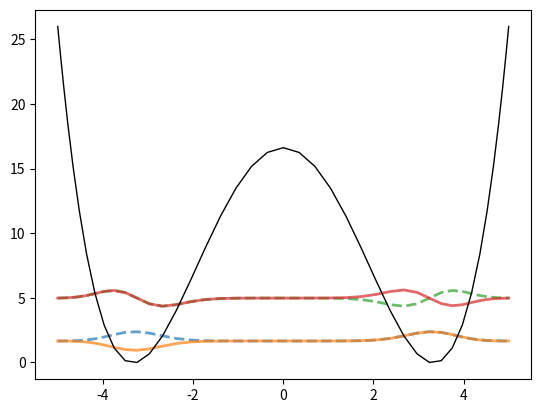

Here is the Python script that generated this plot:
import numpy as np
import matplotlib.pyplot as plt
import sympy as sp
from sympy.integrals.quadrature import gauss_lobatto

def harmonic_oscillator(x, k=1):
    y = 0.5 * k * x**2
    return y

def double_well(xgrid, a=10, b=0.25):
    y = a * (b * xgrid**4 - xgrid**2)
    y -= np.min(y)
    return y

def lobatto_newton(n, xgrid, tol=1e-6, max_iter=100):
    """
    Calculates the lobatto nodes by analytically finding the derivative
    of the polynomial of degree n-1 and solving for the roots using
    newton-raphson method. May struggle to converge for high degrees.
    """
    x = sp.symbols('x')
    p_n = sp.legendre(n-1, x)
    dp_n = sp.diff(p_n, x)
    df = sp.diff(dp_n, x)
    func = sp.lambdify(x, dp_n, 'numpy')
    df_func = sp.lambdify(x, df, 'numpy')
    vals = func(xgrid)
    abs_diff = np.abs(vals - 0)
    inds = np.argwhere(abs_diff < 10)
    initial_guesses = xgrid[inds]

    roots = []
    weights = np.zeros(n)

    for guess in initial_guesses:
        x0 = guess[0]
        for i in range(max_iter):
            f_val = func(x0)
            df_val = df_func(x0)
            if abs(f_val) < tol:
                roots.append(float(x0))
                break
            x0 = x0 - f_val / df_val

    roots = np.array(roots)
    inds = np.unique(roots.round(decimals=2), return_index=True)[1]
    roots = roots[inds]
    roots = np.hstack([[-1], roots, [1]])
    if len(roots) != n:
        raise Exception("Failed to find all roots")

    for i in range(n):
        y = p_n.subs(x, roots[i])
        w = 2 / (n*(n-1) * y**2)
        weights[i] = float(w)

    return roots, weights

def lobatto_nodes(n):
    """
    Calculates the lobatto nodes by analytically finding the derivative
    of the polynomial of degree n-1 and analytically solving for
    the roots using sympy. Slow for high degrees.
    """
    nodes = np.zeros(n)
    weights = np.zeros(n)
    nodes[0] = -1

    x = sp.symbols('x')
    p_n = sp.legendre(n-1, x)
    dp_n = sp.diff(p_n, x)
    func = sp.lambdify(x, dp_n, 'numpy')
    roots_sym = sp.solve(dp_n, x)
    i = 1
    for root in roots_sym:
        nodes[i] = root.evalf()
        i += 1

    nodes[-1] = 1
    for i in range(n):
        y = p_n.subs(x, nodes[i])
        w = 2 / (n*(n-1) * y**2)
        weights[i] = float(np.real(w))

    sort_inds = nodes.argsort()
    nodes.sort()
    weights = weights[sort_inds]

    return nodes, weights

def lagrange_interpolation(x_values, y_values, interp_x):
    interpolated_values = []
    for x in interp_x:
        result = 0
        for i, xi in enumerate(x_values):
            term = y_values[i]
            for j, xj in enumerate(x_values):
                if i != j:
                    term *= (x - xj) / (xi - xj)
            result += term
        interpolated_values.append(result)
    return np.array(interpolated_values)

def lagrange_j(x, x_nodes, node_ind):
    """
    Gives the lagrange polynomial at position node_ind
    """
    ng = len(x)
    nnode = len(x_nodes)
    p = np.ones(ng)
    for k in range(nnode):
        x_node = x_nodes[k]
        if k != node_ind:
            p *= (x - x_node) / (x_nodes[node_ind] - x_node)
    return p

def calculate_derivative(basis_polys, nodes, weights):
    """
    Calculates analytical derivatives for the lobatto shape functions
    """
    npolys, nnodes = basis_polys[1:-1, :].shape
    derivs = np.zeros((nnodes, nnodes))
    for i in range(0, nnodes):
        d = 0
        for j in range(0, nnodes):
            if j != i:
                d += 1.0 / (nodes[i] - nodes[j])
        derivs[i, i] = d
    for i in range(0, nnodes-1):
        for j in range(i + 1, nnodes):
            d = 1 / (nodes[i] - nodes[j])
            for k in range(0, nnodes):
                if k != i and k != j:
                    d *= (nodes[j] - nodes[k]) / (nodes[i] - nodes[k])
            derivs[i, j] = d
            derivs[j, i] = -d * weights[j] / weights[i]
    return derivs


def lobatto_dvr(xgrid, v, degree, hbar=1, mass=1, fname=None, neig=4):
    """
    Performs Lobatto DVR as described in https://doi.org/10.1016/0009-2614(88)87322-6.

    :param xgrid: grid of x points on which potential is defined
    :param v: values of the potential
    :param degree: degree of the polynomial used in lobatto quadrature (number of basis functions = degree - 2)
    :param hbar: reduced Planck constant - defaults to atomic units
    :param mass: mass - defaults to atomic units
    :param fname: file name to save plot of wfs to
    :param neig: number of eigenstates to plot
    :return: energies, basis function coefficients, dvr basis functions
    """
    xmax, xmin = np.max(xgrid), np.min(xgrid)
    x_scale = 0.5 * (xmax - xmin)

    precision = 18
    nodes, weights = gauss_lobatto(degree, precision)
    nodes, weights = np.array(nodes, dtype=float), np.array(weights, dtype=float)
    nodes *= x_scale
    weights *= x_scale

    basis_polys = np.zeros((degree, degree))
    dvr_basis = np.zeros((degree, degree))
    for j in range(degree):
        basis_polys[j, :] = lagrange_j(nodes, nodes, j)
        dvr_basis[j, :] = 1 / (np.sqrt(weights[j])) * basis_polys[j, :]

    vn = lagrange_interpolation(xgrid, v, nodes)

    V = np.zeros((degree, degree))
    for i in range(0, degree):
        for j in range(0, degree):
            for k in range(0, degree):
                V[i, j] += weights[k] * dvr_basis[i, k] * vn[k] * dvr_basis[j, k]
    derivs = calculate_derivative(basis_polys, nodes, weights)

    T = np.zeros((degree, degree))
    for i in range(0, degree):
        for j in range(0, degree):
            for k in range(0, degree):
                T[i, j] += weights[k] * derivs[i, k] * derivs[j, k]

    nbas = degree - 2
    for i in range(nbas):
        for j in range(nbas):
            T[i, j] = T[i + 1, j + 1] / np.sqrt(weights[i + 1] * weights[j + 1])

    T = T[:-2, :-2]
    T *= (hbar ** 2) / (2 * mass)
    H = T + V[1:-1, 1:-1]

    E, c = np.linalg.eigh(H)
    sort_vals = E.argsort()
    E.sort()
    c = c[:, sort_vals]

    if fname:
        for i in range(neig):
            y = c[:, i] @ dvr_basis[1:-1, :]
            sign = np.sign(np.average(y))
            y *= sign
            if i % 2:
                ls = '-'
            else:
                ls = '--'
            plt.plot(nodes, E[i] + y, linestyle=ls, linewidth=2, alpha=0.7)

        plt.plot(nodes, vn, '-k', linewidth=1)
        plt.savefig(fname)

    return E[0:neig], c[:, 0:neig], dvr_basis[1:-1, :]


if __name__ == "__main__":
    xmin, xmax = -5, 5
    ngrid = 20
    xgrid = np.linspace(xmin, xmax, ngrid)
    degree = 45

    #v = harmonic_oscillator(xgrid, k=1)
    v = double_well(xgrid, a=3, b=0.045)

    energies, coeffs, basis_funcs = lobatto_dvr(xgrid, v, degree, neig=4, fname='lobatto_test.png')
